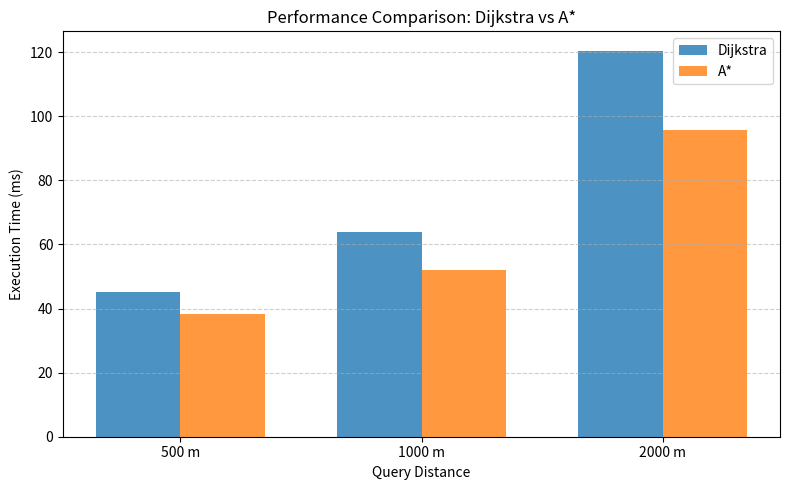

Generate this figure with matplotlib:
import matplotlib.pyplot as plt
import numpy as np
 
# === Fill in your measured query times here (in milliseconds) ===
# Example data — replace with your actual EXPLAIN ANALYZE results
distances = [500, 1000, 2000]        # in meters
dijkstra_times = [45.2, 63.8, 120.5] # e.g., from EXPLAIN ANALYZE Total runtime
astar_times = [38.4, 52.1, 95.7]     # e.g., from EXPLAIN ANALYZE Total runtime
 
# === Plot configuration ===
plt.figure(figsize=(8, 5))
x = np.arange(len(distances))
width = 0.35
 
plt.bar(x - width/2, dijkstra_times, width, label="Dijkstra", alpha=0.8)
plt.bar(x + width/2, astar_times, width, label="A*", alpha=0.8)
 
# === Labels and design ===
plt.xticks(x, [f"{d} m" for d in distances])
plt.ylabel("Execution Time (ms)")
plt.xlabel("Query Distance")
plt.title("Performance Comparison: Dijkstra vs A*")
plt.legend()
plt.grid(axis="y", linestyle="--", alpha=0.6)
plt.tight_layout()
 
# === Save & show ===
plt.savefig("routing_performance_comparison.png", dpi=300)
plt.show()